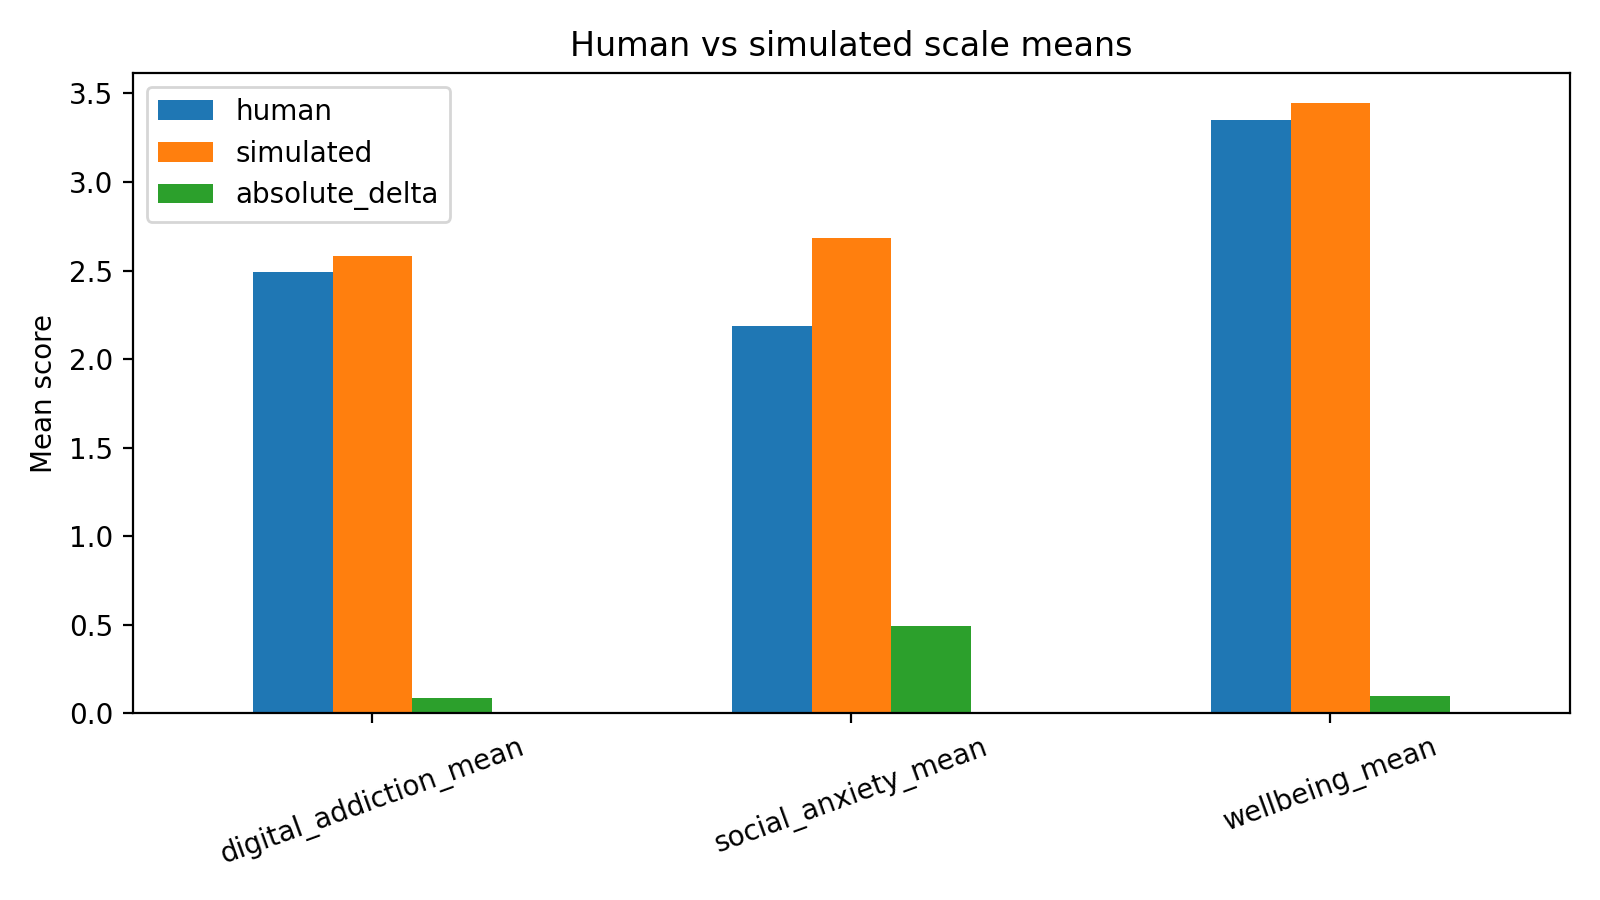

The data file committed next to this chart (first rows):
scale, human, simulated, absolute_delta
digital_addiction_mean, 2.493, 2.581, 0.08824
social_anxiety_mean, 2.189, 2.685, 0.4963
wellbeing_mean, 3.349, 3.445, 0.09559
